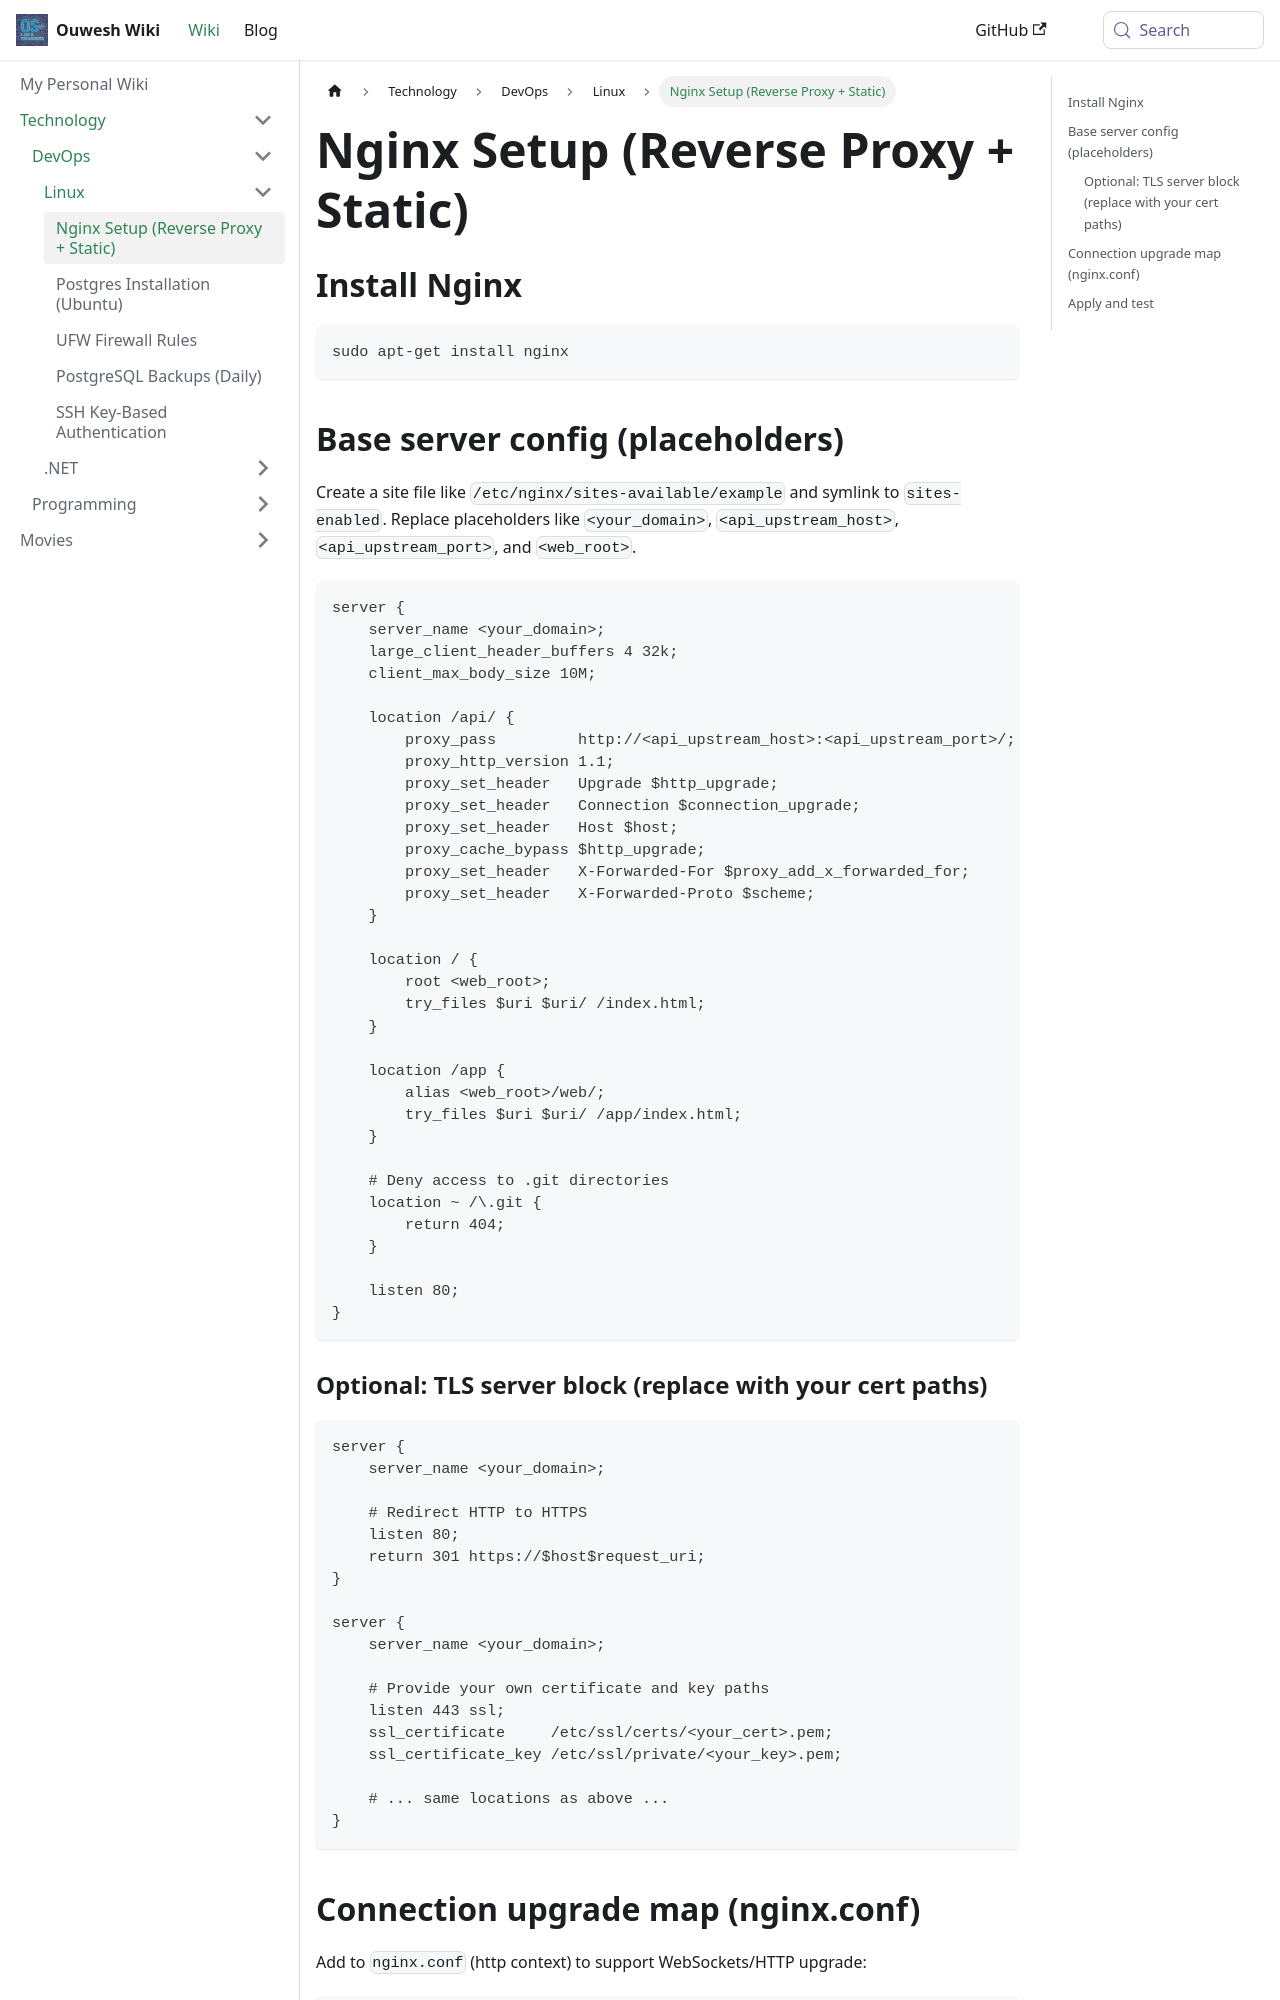

repository: Ouweshs28/wiki · page: docs/technology/devops/linux/nginx.html · generator: docusaurus

---
sidebar_position: 1
---

# Nginx Setup (Reverse Proxy + Static)

## Install Nginx

```bash
sudo apt-get install nginx
```

## Base server config (placeholders)

Create a site file like `/etc/nginx/sites-available/example` and symlink to `sites-enabled`.
Replace placeholders like `<your_domain>`, `<api_upstream_host>`, `<api_upstream_port>`, and `<web_root>`.

```nginx
server {
    server_name <your_domain>;
    large_client_header_buffers 4 32k;
    client_max_body_size 10M;

    location /api/ {
        proxy_pass         http://<api_upstream_host>:<api_upstream_port>/;
        proxy_http_version 1.1;
        proxy_set_header   Upgrade $http_upgrade;
        proxy_set_header   Connection $connection_upgrade;
        proxy_set_header   Host $host;
        proxy_cache_bypass $http_upgrade;
        proxy_set_header   X-Forwarded-For $proxy_add_x_forwarded_for;
        proxy_set_header   X-Forwarded-Proto $scheme;
    }

    location / {
        root <web_root>;
        try_files $uri $uri/ /index.html;
    }

    location /app {
        alias <web_root>/web/;
        try_files $uri $uri/ /app/index.html;
    }

    # Deny access to .git directories
    location ~ /\.git {
        return 404;
    }

    listen 80;
}
```
